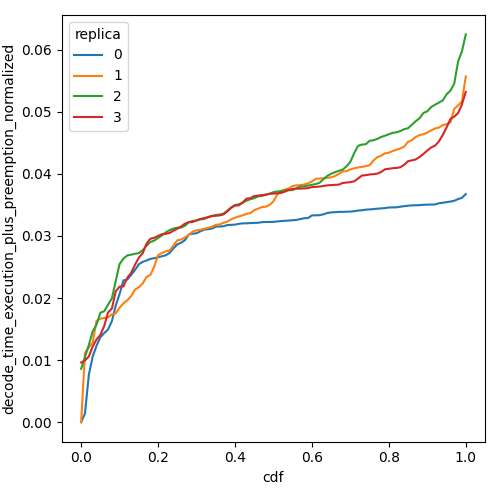

Source data for this figure (header and first rows):
cdf, decode_time_execution_plus_preemption_no…, replica
0.0, 0.0, 0
0.01, 0.001398, 0
0.02, 0.007627, 0
0.03, 0.01056, 0
0.04, 0.01231, 0
0.05, 0.01369, 0
0.06, 0.01435, 0
0.07, 0.01494, 0
0.08, 0.01628, 0
0.09, 0.0188, 0
0.1, 0.02065, 0
0.11, 0.02284, 0
0.12, 0.02298, 0
0.13, 0.02374, 0
0.14, 0.02451, 0
0.15, 0.02544, 0
0.16, 0.02582, 0
0.17, 0.02605, 0
0.18, 0.0263, 0
0.19, 0.02641, 0
0.2, 0.02656, 0
0.21, 0.02672, 0
0.22, 0.02688, 0
0.23, 0.02726, 0
0.24, 0.028, 0
0.25, 0.02865, 0
0.26, 0.0289, 0
0.27, 0.02933, 0
0.28, 0.03025, 0
0.29, 0.03036, 0
0.3, 0.03043, 0
0.31, 0.03074, 0
0.32, 0.03102, 0
0.33, 0.03108, 0
0.34, 0.03118, 0
0.35, 0.0315, 0
0.36, 0.03152, 0
0.37, 0.03156, 0
0.38, 0.03175, 0
0.39, 0.03179, 0
0.4, 0.03182, 0
0.41, 0.03195, 0
0.42, 0.03203, 0
0.43, 0.03204, 0
0.44, 0.03207, 0
0.45, 0.0321, 0
0.46, 0.03212, 0
0.47, 0.03221, 0
0.48, 0.03225, 0
0.49, 0.03225, 0
0.5, 0.03227, 0
0.51, 0.03233, 0
0.52, 0.0324, 0
0.53, 0.03244, 0
0.54, 0.03248, 0
0.55, 0.03252, 0
0.56, 0.03259, 0
0.57, 0.03272, 0
0.58, 0.03286, 0
0.59, 0.03289, 0
... 344 more rows
